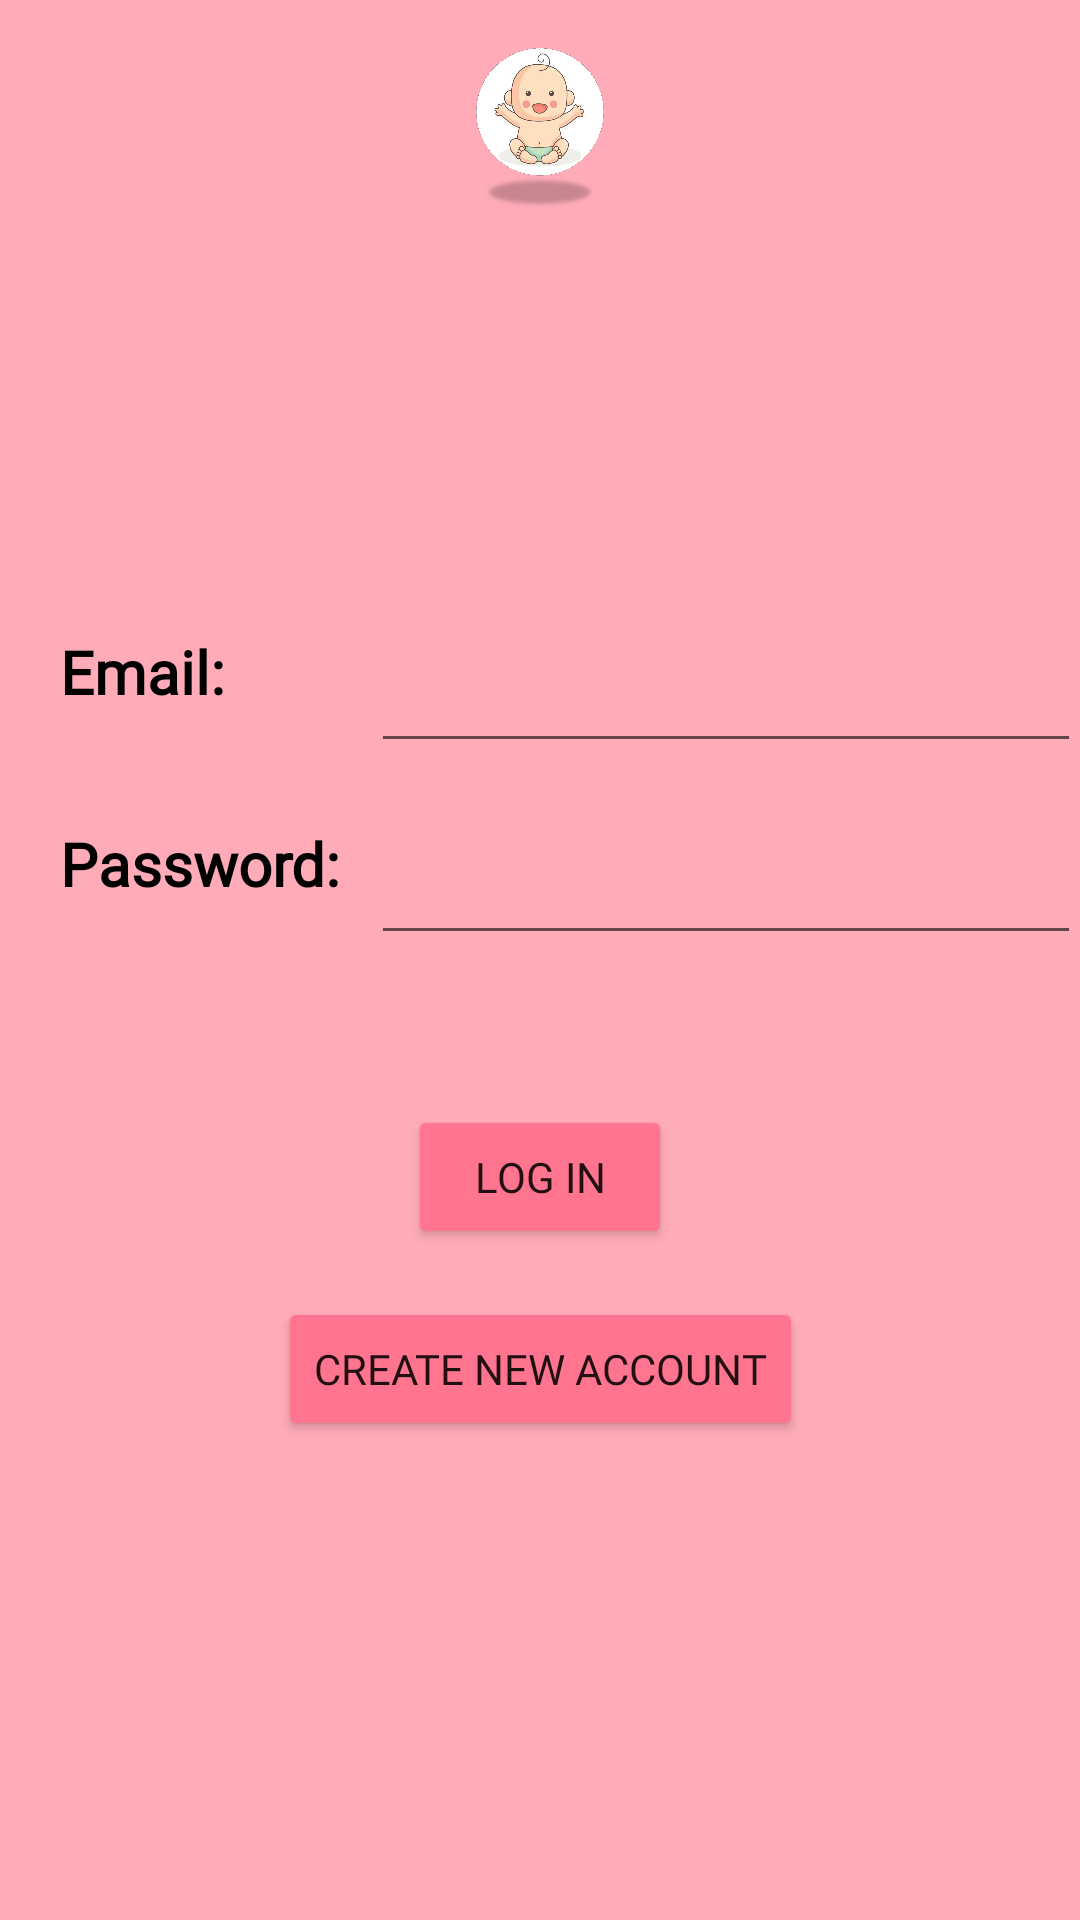

Reconstruct the res/layout file that produces this screen, plus the resources it refers to.
<!-- AndroidManifest.xml: application theme Theme.BabyDiary -->
<!-- res/layout/fragment_log_in.xml -->
<?xml version="1.0" encoding="utf-8"?>
<androidx.constraintlayout.widget.ConstraintLayout xmlns:android="http://schemas.android.com/apk/res/android"
    xmlns:app="http://schemas.android.com/apk/res-auto"
    xmlns:tools="http://schemas.android.com/tools"
    android:layout_width="match_parent"
    android:layout_height="match_parent"
    android:background="@color/pink3"
    tools:context=".login.LogInFragment">

    <ImageView
        android:id="@+id/imageView2"
        android:layout_width="0dp"
        android:layout_height="0dp"
        android:layout_marginTop="16dp"
        android:tintMode="src_atop"
        app:layout_constraintBottom_toTopOf="@+id/guideline2"
        app:layout_constraintEnd_toEndOf="parent"
        app:layout_constraintHorizontal_bias="0.444"
        app:layout_constraintStart_toStartOf="parent"
        app:layout_constraintTop_toTopOf="parent"
        app:srcCompat="@drawable/picture_logo"
         />

    <EditText
        android:id="@+id/login_email_edt"
        android:layout_width="wrap_content"
        android:layout_height="wrap_content"
        android:ems="10"
        android:focusableInTouchMode="true"
        android:focusedByDefault="false"
        android:inputType="textPersonName"
        android:textColor="#594D4D"
        android:textColorHint="#594D4D"
        android:textSize="20sp"
        app:layout_constraintEnd_toEndOf="@+id/login_password_edt"
        app:layout_constraintStart_toStartOf="@+id/login_password_edt"
        app:layout_constraintTop_toTopOf="@+id/newAccount_name_tv2"
        tools:ignore="MissingConstraints,SpeakableTextPresentCheck" />

    <TextView
        android:id="@+id/newAccount_name_tv2"
        android:layout_width="wrap_content"
        android:layout_height="0dp"
        android:layout_marginStart="20dp"
        android:layout_marginTop="140dp"
        android:fontFamily="@font/happy_monkey"
        android:text="Email:"
        android:textColor="@color/black"
        android:textSize="20sp"
        android:textStyle="bold"
        app:layout_constraintStart_toStartOf="parent"
        app:layout_constraintTop_toTopOf="@+id/guideline2" />

    <TextView
        android:id="@+id/newAccount_name_tv3"
        android:layout_width="wrap_content"
        android:layout_height="0dp"
        android:layout_marginTop="20dp"
        android:text="Password:"
        android:fontFamily="@font/happy_monkey"
        android:textColor="@color/black"
        android:textSize="20sp"
        android:textStyle="bold"
        app:layout_constraintStart_toStartOf="@+id/newAccount_name_tv2"
        app:layout_constraintTop_toBottomOf="@+id/login_email_edt" />

    <EditText
        android:id="@+id/login_password_edt"
        android:layout_width="wrap_content"
        android:layout_height="wrap_content"
        android:layout_marginStart="10dp"
        android:ems="10"
        android:focusableInTouchMode="true"
        android:focusedByDefault="false"
        android:inputType="textPersonName"
        android:textColor="@color/black"
        android:textColorHint="#594D4D"
        android:textSize="20sp"
        app:layout_constraintEnd_toEndOf="parent"
        app:layout_constraintStart_toEndOf="@+id/newAccount_name_tv3"
        app:layout_constraintTop_toTopOf="@+id/newAccount_name_tv3"
        tools:ignore="MissingConstraints,SpeakableTextPresentCheck" />

    <androidx.constraintlayout.widget.Guideline
        android:id="@+id/guideline2"
        android:layout_width="wrap_content"
        android:layout_height="wrap_content"
        android:orientation="horizontal"
        app:layout_constraintGuide_percent="0.11" />


    <Button
        android:id="@+id/login_login_btn"
        android:layout_width="wrap_content"
        android:layout_height="0dp"
        android:layout_marginTop="50dp"
        android:backgroundTint="@color/pink2"
        android:text="Log In"
        android:fontFamily="@font/happy_monkey"
        app:layout_constraintEnd_toEndOf="parent"
        app:layout_constraintStart_toStartOf="parent"
        app:layout_constraintTop_toBottomOf="@+id/login_password_edt" />

    <Button
        android:id="@+id/login_signin_btn"
        android:layout_width="wrap_content"
        android:layout_height="0dp"
        android:layout_marginTop="16dp"
        android:backgroundTint="@color/pink2"
        android:text="Create New Account"
        android:fontFamily="@font/happy_monkey"
        app:layout_constraintEnd_toEndOf="parent"
        app:layout_constraintHorizontal_bias="0.501"
        app:layout_constraintStart_toStartOf="parent"
        app:layout_constraintTop_toBottomOf="@+id/login_login_btn" />



</androidx.constraintlayout.widget.ConstraintLayout>
<!-- resources referenced by this layout -->
<resources>
  <color name="black">#FF000000</color>
  <color name="pink2">#ff758f</color>
  <color name="pink3">#ffacb8</color>
  <!-- drawable picture_logo: png bitmap (drawable-v24, 471222 bytes) -->
  <style name="Theme.BabyDiary" parent="Theme.MaterialComponents.DayNight.DarkActionBar">
          
          <item name="colorPrimary">@color/pink2</item>
          <item name="colorPrimaryVariant">@color/purple_700</item>
          <item name="colorOnPrimary">@color/white</item>
          
          <item name="colorSecondary">@color/white</item>
          <item name="colorSecondaryVariant">@color/white</item>
          <item name="colorOnSecondary">@color/black</item>
          
          <item name="android:statusBarColor" tools:targetApi="l">?attr/colorPrimaryVariant</item>
          
      </style>
  <color name="purple_700">#FF3700B3</color>
  <color name="white">#FFFFFFFF</color>
</resources>
